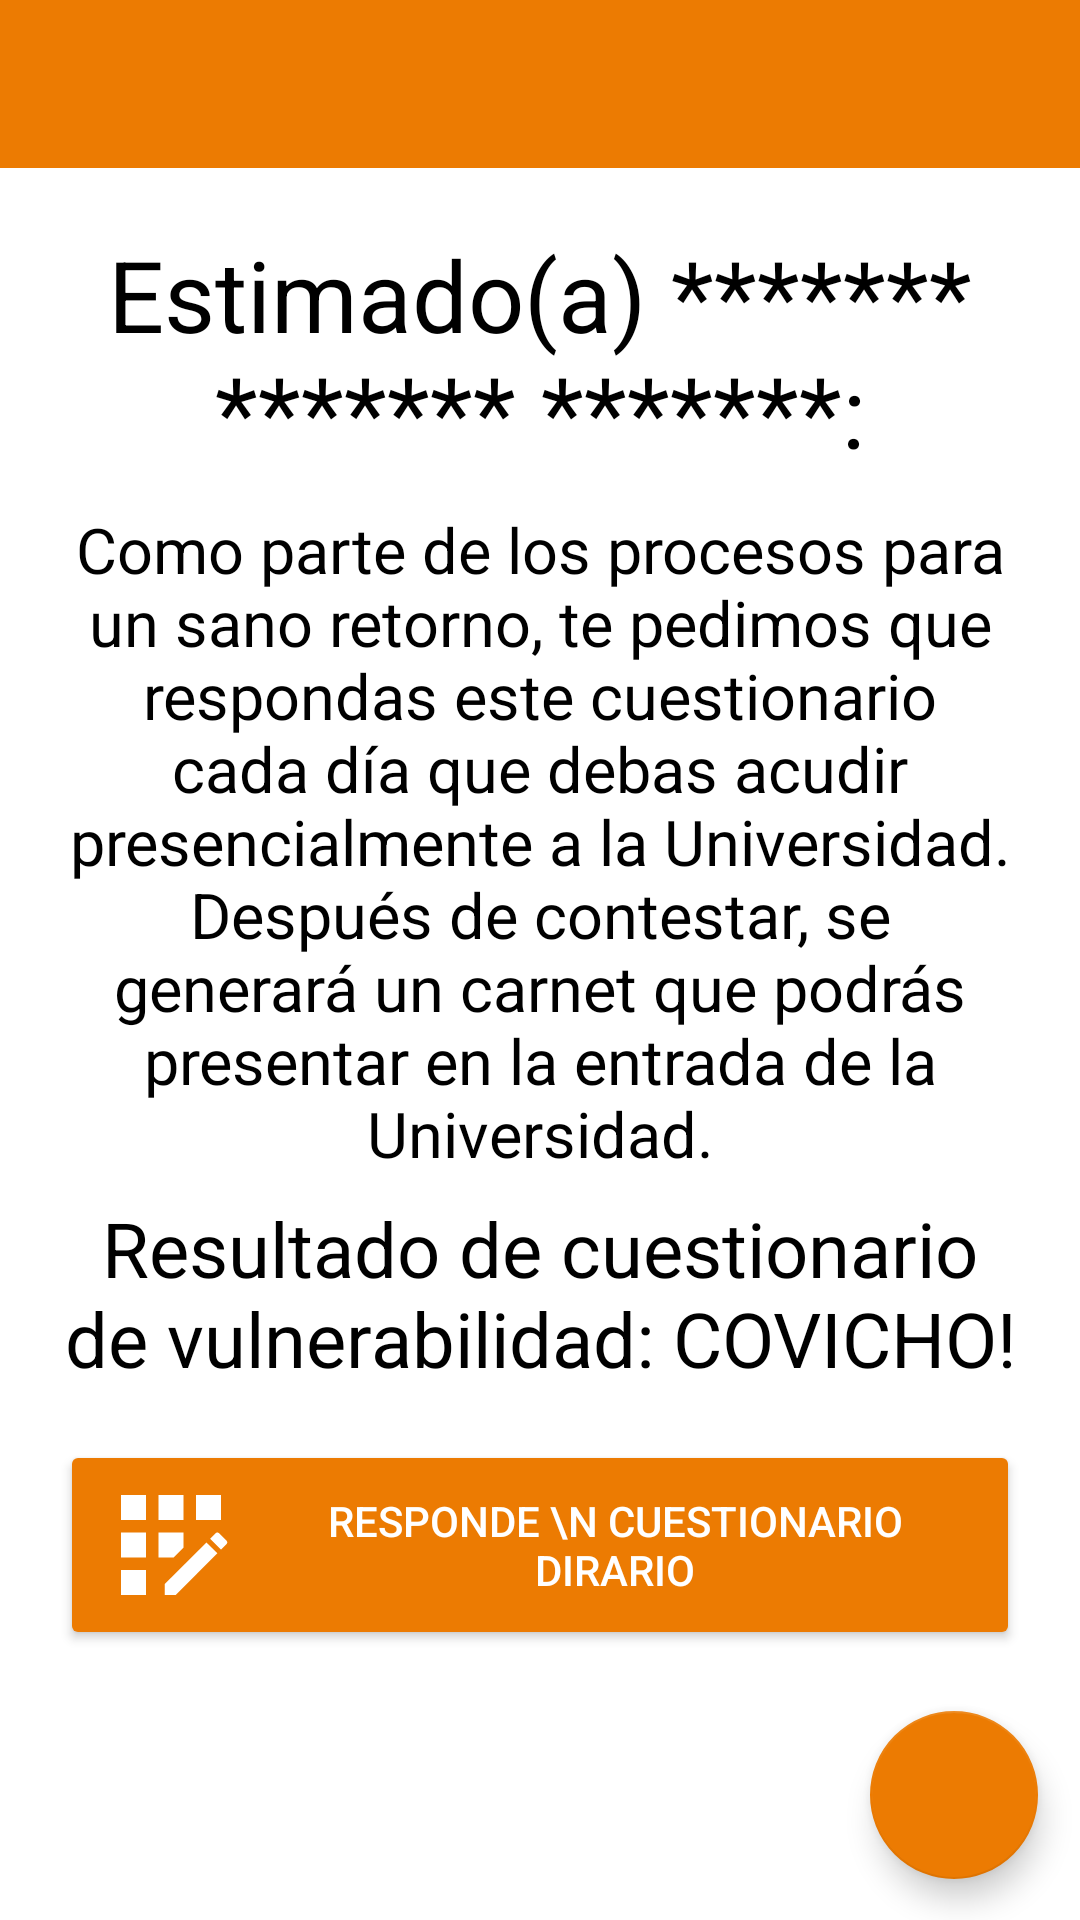

The Android layout XML behind this screen, and the referenced resources:
<!-- AndroidManifest.xml: application theme Theme.Facare.NoActionBar -->
<!-- res/layout/activity_menu_cuestionario.xml -->
<?xml version="1.0" encoding="utf-8"?>
<androidx.constraintlayout.widget.ConstraintLayout xmlns:android="http://schemas.android.com/apk/res/android"
    xmlns:app="http://schemas.android.com/apk/res-auto"
    xmlns:tools="http://schemas.android.com/tools"
    android:layout_width="match_parent"
    android:layout_height="match_parent"
    tools:context=".MenuCuestionario">

    <androidx.appcompat.widget.Toolbar
        android:id="@+id/toolbar2"
        android:layout_width="0dp"
        android:layout_height="wrap_content"
        android:background="#EC7B02"
        app:layout_constraintBottom_toBottomOf="parent"
        app:layout_constraintEnd_toEndOf="parent"
        app:layout_constraintStart_toStartOf="parent"
        app:layout_constraintTop_toTopOf="parent"
        app:layout_constraintVertical_bias="0"
        >
        <ImageView
            android:id="@+id/imageView6"
            android:layout_width="100dp"
            android:layout_height="48dp"
            android:layout_gravity="center"
            app:srcCompat="@drawable/logo_prev_inicio_anahuac" />

        <ImageButton
            android:id="@+id/imageButton2"
            android:layout_width="48dp"
            android:layout_height="48dp"
            android:layout_gravity="end"
            android:layout_marginRight="20dp"
            android:background="@drawable/ic_baseline_settings_24"
            tools:ignore="SpeakableTextPresentCheck" />
    </androidx.appcompat.widget.Toolbar>

    <ScrollView
        android:layout_width="0dp"
        android:layout_height="0dp"
        app:layout_constraintBottom_toTopOf="@+id/floatingActionButton"
        app:layout_constraintEnd_toEndOf="parent"
        android:layout_margin="20dp"
        app:layout_constraintStart_toStartOf="parent"
        app:layout_constraintTop_toBottomOf="@+id/toolbar2">

        <LinearLayout
            android:layout_width="match_parent"
            android:layout_height="wrap_content"
            android:orientation="vertical" >
            <TextView
                android:id="@+id/EncabezadoMenu"
                android:layout_width="match_parent"
                android:layout_height="83dp"
                android:foregroundTint="#000000"
                android:gravity="center"
                android:text="Estimado(a) ******* ******* *******:"
                android:textColor="#000"
                app:autoSizeTextType="uniform" />

            <TextView
                android:layout_marginTop="10dp"
                android:id="@+id/textView2"
                android:layout_width="match_parent"
                android:layout_height="223dp"
                android:foregroundTint="#000000"
                android:gravity="center"
                android:text="Como parte de los procesos para un sano retorno, te pedimos que respondas este cuestionario cada día que debas acudir presencialmente a la Universidad.
            Después de contestar, se generará un carnet que podrás presentar en la entrada de la Universidad."
                android:textColor="#000"
                app:autoSizeTextType="uniform" />

            <TextView
                android:id="@+id/textView3"
                android:layout_width="match_parent"
                android:layout_height="78dp"
                android:foregroundTint="#000000"
                android:gravity="center"
                android:text="Resultado de cuestionario de vulnerabilidad: COVICHO!"
                android:textColor="#000"
                app:autoSizeTextType="uniform" />

            <Button
                android:id="@+id/ResponderCuestionario"
                android:layout_marginTop="10dp"
                android:onClick="onClick"
                android:layout_width="match_parent"
                android:layout_height="wrap_content"
                android:drawableLeft="@drawable/ic_baseline_app_registration_24"
                android:text="Responde \n cuestionario dirario"
                android:textColor="#FFFFFF"
                app:backgroundTint="#EC7B02"/>
        </LinearLayout>
    </ScrollView>

    <com.google.android.material.floatingactionbutton.FloatingActionButton
        android:id="@+id/floatingActionButton"
        android:layout_width="wrap_content"
        android:layout_height="wrap_content"
        android:clickable="true"
        app:backgroundTint="#EC7B02"
        app:layout_constraintBottom_toBottomOf="parent"
        app:layout_constraintEnd_toEndOf="parent"
        app:layout_constraintHorizontal_bias="0.954"
        app:layout_constraintStart_toStartOf="parent"
        app:layout_constraintTop_toBottomOf="@+id/toolbar2"
        app:layout_constraintVertical_bias="0.974"
        tools:srcCompat="@drawable/ic_baseline_keyboard_arrow_up_24"
        tools:ignore="SpeakableTextPresentCheck" />

</androidx.constraintlayout.widget.ConstraintLayout>
<!-- resources referenced by this layout -->
<resources>
  <!-- drawable ic_baseline_app_registration_24 (drawable) -->
  <vector android:height="50dp" android:tint="#FFFFFF"
      android:viewportHeight="24" android:viewportWidth="24"
      android:width="50dp" xmlns:android="http://schemas.android.com/apk/res/android">
      <path android:fillColor="@android:color/white" android:pathData="M10,4h4v4h-4z"/>
      <path android:fillColor="@android:color/white" android:pathData="M4,16h4v4h-4z"/>
      <path android:fillColor="@android:color/white" android:pathData="M4,10h4v4h-4z"/>
      <path android:fillColor="@android:color/white" android:pathData="M4,4h4v4h-4z"/>
      <path android:fillColor="@android:color/white" android:pathData="M14,12.42l0,-2.42l-4,0l0,4l2.42,0z"/>
      <path android:fillColor="@android:color/white" android:pathData="M20.88,11.29l-1.17,-1.17c-0.16,-0.16 -0.42,-0.16 -0.58,0L18.25,11L20,12.75l0.88,-0.88C21.04,11.71 21.04,11.45 20.88,11.29z"/>
      <path android:fillColor="@android:color/white" android:pathData="M11,18.25l0,1.75l1.75,0l6.67,-6.67l-1.75,-1.75z"/>
      <path android:fillColor="@android:color/white" android:pathData="M16,4h4v4h-4z"/>
  </vector>
  <style name="Theme.Facare.NoActionBar">
          <item name="windowActionBar">false</item>
          <item name="windowNoTitle">true</item>
      </style>
</resources>
